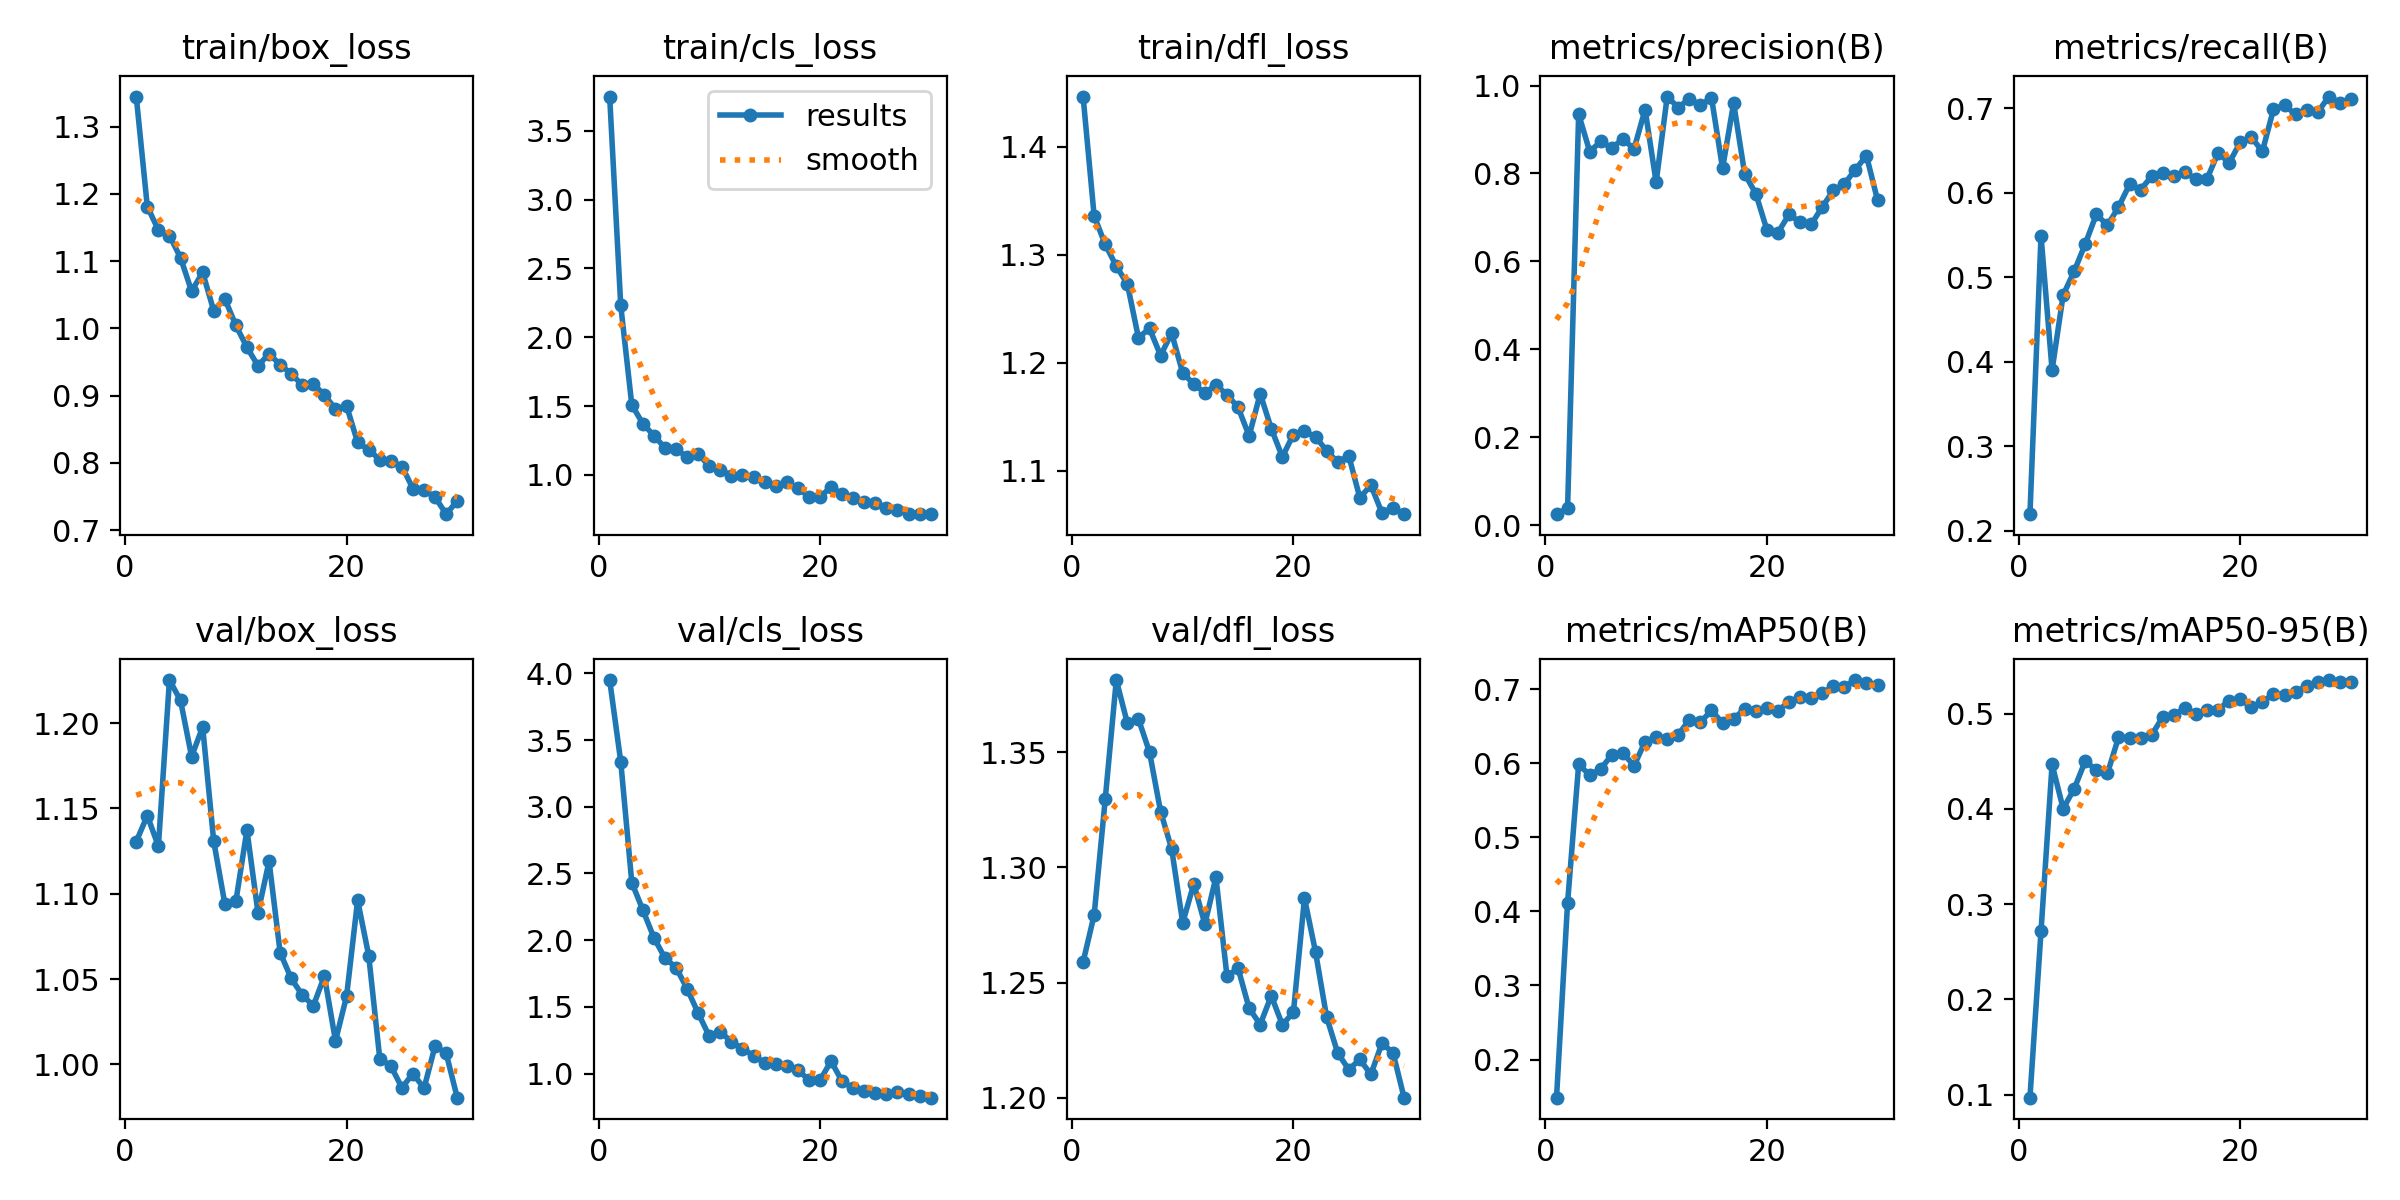

Data behind this chart, as committed beside it:
epoch, time, train/box_loss, train/cls_loss, train/dfl_loss, metrics/precision(B), metrics/recall(B), metrics/mAP50(B), metrics/mAP50-95(B), val/box_loss, val/cls_loss, val/dfl_loss, lr/pg0, lr/pg1, lr/pg2
1, 7.096, 1.345, 3.749, 1.446, 0.02479, 0.2196, 0.1485, 0.09667, 1.131, 3.95, 1.259, 0.0001636, 0.0001636, 0.0001636
2, 14.6, 1.181, 2.231, 1.336, 0.03853, 0.549, 0.4118, 0.2713, 1.146, 3.338, 1.279, 0.0003252, 0.0003252, 0.0003252
3, 20.92, 1.146, 1.508, 1.309, 0.9349, 0.3901, 0.5985, 0.4467, 1.128, 2.431, 1.33, 0.0004754, 0.0004754, 0.0004754
4, 27.43, 1.138, 1.371, 1.289, 0.8497, 0.479, 0.5842, 0.4002, 1.225, 2.226, 1.381, 0.0006143, 0.0006143, 0.0006143
5, 34.89, 1.105, 1.285, 1.273, 0.8731, 0.5071, 0.5925, 0.4212, 1.213, 2.018, 1.363, 0.0007417, 0.0007417, 0.0007417
6, 41.45, 1.055, 1.195, 1.223, 0.8578, 0.5395, 0.6115, 0.4503, 1.18, 1.865, 1.364, 0.000759, 0.000759, 0.000759
7, 48.73, 1.083, 1.189, 1.232, 0.879, 0.5744, 0.6139, 0.4406, 1.198, 1.794, 1.35, 0.000729, 0.000729, 0.000729
8, 55.07, 1.026, 1.127, 1.207, 0.8556, 0.5614, 0.5965, 0.4373, 1.131, 1.635, 1.324, 0.000699, 0.000699, 0.000699
9, 62.34, 1.044, 1.152, 1.227, 0.9454, 0.583, 0.6291, 0.475, 1.094, 1.452, 1.308, 0.000669, 0.000669, 0.000669
10, 68.85, 1.004, 1.063, 1.19, 0.7801, 0.6097, 0.6356, 0.4744, 1.096, 1.28, 1.276, 0.000639, 0.000639, 0.000639
11, 75.9, 0.9717, 1.038, 1.18, 0.9751, 0.6037, 0.6326, 0.4747, 1.137, 1.314, 1.293, 0.000609, 0.000609, 0.000609
12, 82.42, 0.9443, 0.9926, 1.172, 0.95, 0.6193, 0.6389, 0.4777, 1.089, 1.237, 1.275, 0.000579, 0.000579, 0.000579
13, 88.85, 0.9621, 1, 1.179, 0.9705, 0.6234, 0.6586, 0.4965, 1.119, 1.187, 1.296, 0.000549, 0.000549, 0.000549
14, 96.51, 0.9458, 0.9827, 1.17, 0.9548, 0.6192, 0.6555, 0.4987, 1.065, 1.132, 1.253, 0.000519, 0.000519, 0.000519
15, 102.2, 0.9324, 0.9474, 1.159, 0.9728, 0.6243, 0.6714, 0.5058, 1.05, 1.082, 1.256, 0.000489, 0.000489, 0.000489
16, 109.8, 0.9152, 0.9193, 1.132, 0.8116, 0.6162, 0.6544, 0.5, 1.041, 1.073, 1.239, 0.000459, 0.000459, 0.000459
17, 116.9, 0.9169, 0.945, 1.171, 0.96, 0.6164, 0.6599, 0.5038, 1.034, 1.06, 1.232, 0.000429, 0.000429, 0.000429
18, 124.4, 0.901, 0.9027, 1.139, 0.7989, 0.6473, 0.6738, 0.5042, 1.052, 1.027, 1.244, 0.0003991, 0.0003991, 0.0003991
19, 130.3, 0.8799, 0.8418, 1.113, 0.7543, 0.6352, 0.6702, 0.5138, 1.014, 0.951, 1.232, 0.0003691, 0.0003691, 0.0003691
20, 136.5, 0.8848, 0.8392, 1.133, 0.6723, 0.6597, 0.6743, 0.5152, 1.04, 0.9499, 1.237, 0.0003391, 0.0003391, 0.0003391
21, 146.6, 0.8302, 0.9118, 1.136, 0.6652, 0.6656, 0.6712, 0.5067, 1.096, 1.093, 1.287, 0.0003091, 0.0003091, 0.0003091
22, 153.2, 0.8193, 0.8585, 1.131, 0.7067, 0.6489, 0.6829, 0.5121, 1.064, 0.9418, 1.263, 0.0002791, 0.0002791, 0.0002791
23, 159.3, 0.8047, 0.8327, 1.119, 0.6894, 0.6986, 0.6895, 0.5208, 1.003, 0.8907, 1.235, 0.0002491, 0.0002491, 0.0002491
24, 164.8, 0.8022, 0.8054, 1.108, 0.684, 0.7035, 0.6888, 0.5195, 0.999, 0.8685, 1.219, 0.0002191, 0.0002191, 0.0002191
25, 171.5, 0.7944, 0.7963, 1.114, 0.7233, 0.6926, 0.6944, 0.5223, 0.9864, 0.8553, 1.212, 0.0001891, 0.0001891, 0.0001891
26, 176.9, 0.7617, 0.7615, 1.075, 0.7616, 0.6975, 0.7042, 0.5294, 0.9945, 0.8485, 1.217, 0.0001591, 0.0001591, 0.0001591
27, 182.7, 0.7591, 0.7426, 1.086, 0.7758, 0.6951, 0.7036, 0.5328, 0.986, 0.8597, 1.21, 0.0001291, 0.0001291, 0.0001291
28, 188.6, 0.7488, 0.7187, 1.061, 0.809, 0.7137, 0.7124, 0.5353, 1.011, 0.8493, 1.224, 9.9081e-05, 9.9081e-05, 9.9081e-05
29, 194, 0.7235, 0.7151, 1.066, 0.8406, 0.7063, 0.7084, 0.5336, 1.006, 0.8282, 1.219, 6.9084e-05, 6.9084e-05, 6.9084e-05
30, 200.4, 0.7433, 0.714, 1.06, 0.7396, 0.7105, 0.7062, 0.5333, 0.9805, 0.8191, 1.2, 3.9087e-05, 3.9087e-05, 3.9087e-05
